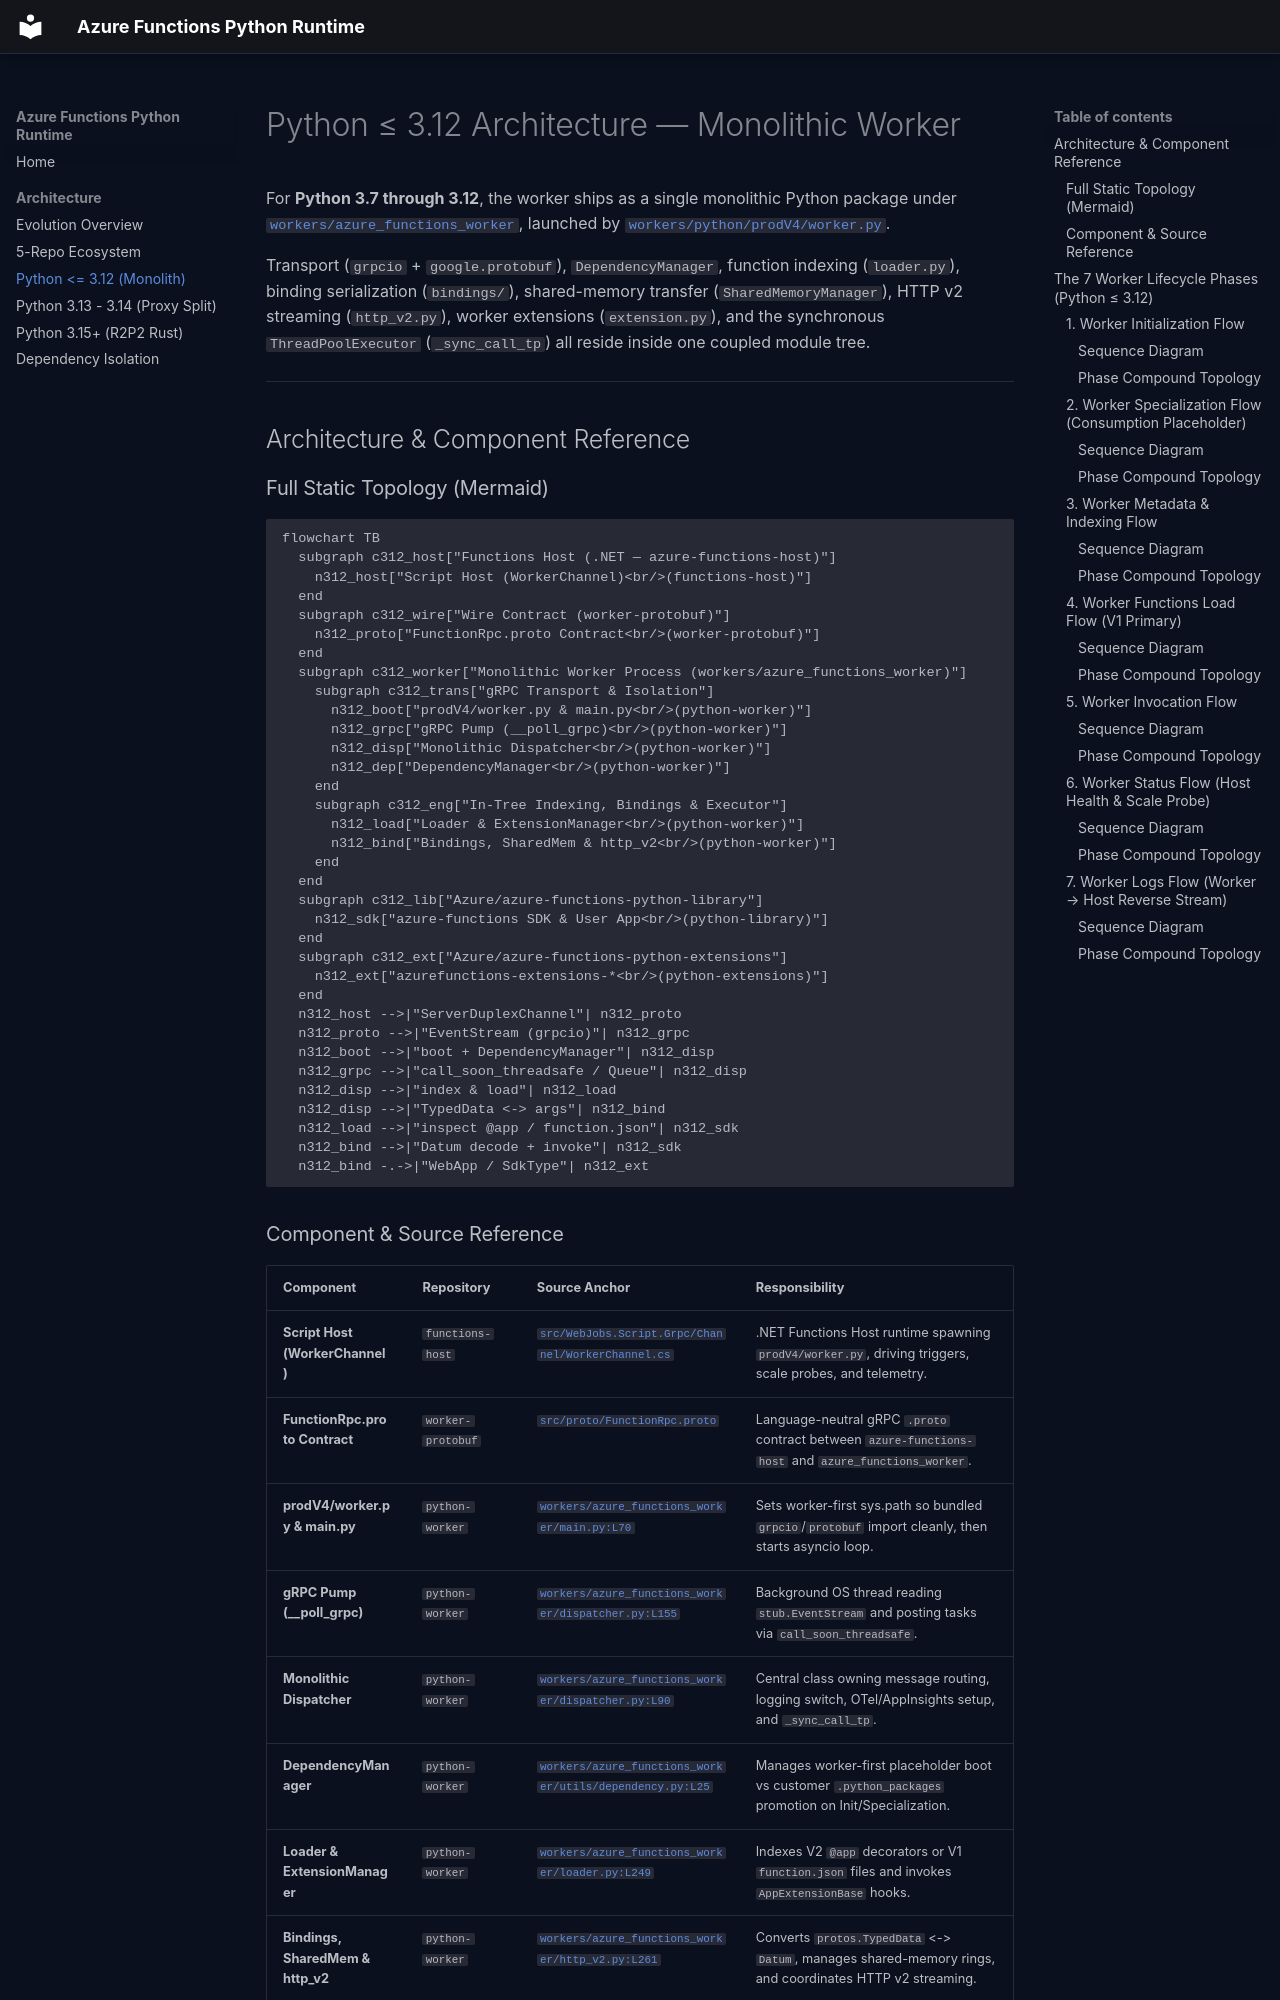

repository: Azure/azure-functions-python-worker · page: architecture/python-312/index.html · generator: mkdocs

# Python ≤ 3.12 Architecture — Monolithic Worker

For **Python 3.7 through 3.12**, the worker ships as a single monolithic Python package under [`workers/azure_functions_worker`](https://github.com/Azure/azure-functions-python-worker/tree/dev/workers/azure_functions_worker), launched by [`workers/python/prodV4/worker.py`](https://github.com/Azure/azure-functions-python-worker/blob/dev/workers/python/prodV4/worker.py).

Transport (`grpcio` + `google.protobuf`), `DependencyManager`, function indexing (`loader.py`), binding serialization (`bindings/`), shared-memory transfer (`SharedMemoryManager`), HTTP v2 streaming (`http_v2.py`), worker extensions (`extension.py`), and the synchronous `ThreadPoolExecutor` (`_sync_call_tp`) all reside inside one coupled module tree.

<div class="arch-atlas-mount" data-era="py312" data-phase="init"></div>

---

## Architecture & Component Reference

<!-- BEGIN AUTO-GENERATED: py312-components -->

### Full Static Topology (Mermaid)

```mermaid
flowchart TB
  subgraph c312_host["Functions Host (.NET — azure-functions-host)"]
    n312_host["Script Host (WorkerChannel)<br/>(functions-host)"]
  end
  subgraph c312_wire["Wire Contract (worker-protobuf)"]
    n312_proto["FunctionRpc.proto Contract<br/>(worker-protobuf)"]
  end
  subgraph c312_worker["Monolithic Worker Process (workers/azure_functions_worker)"]
    subgraph c312_trans["gRPC Transport & Isolation"]
      n312_boot["prodV4/worker.py & main.py<br/>(python-worker)"]
      n312_grpc["gRPC Pump (__poll_grpc)<br/>(python-worker)"]
      n312_disp["Monolithic Dispatcher<br/>(python-worker)"]
      n312_dep["DependencyManager<br/>(python-worker)"]
    end
    subgraph c312_eng["In-Tree Indexing, Bindings & Executor"]
      n312_load["Loader & ExtensionManager<br/>(python-worker)"]
      n312_bind["Bindings, SharedMem & http_v2<br/>(python-worker)"]
    end
  end
  subgraph c312_lib["Azure/azure-functions-python-library"]
    n312_sdk["azure-functions SDK & User App<br/>(python-library)"]
  end
  subgraph c312_ext["Azure/azure-functions-python-extensions"]
    n312_ext["azurefunctions-extensions-*<br/>(python-extensions)"]
  end
  n312_host -->|"ServerDuplexChannel"| n312_proto
  n312_proto -->|"EventStream (grpcio)"| n312_grpc
  n312_boot -->|"boot + DependencyManager"| n312_disp
  n312_grpc -->|"call_soon_threadsafe / Queue"| n312_disp
  n312_disp -->|"index & load"| n312_load
  n312_disp -->|"TypedData <-> args"| n312_bind
  n312_load -->|"inspect @app / function.json"| n312_sdk
  n312_bind -->|"Datum decode + invoke"| n312_sdk
  n312_bind -.->|"WebApp / SdkType"| n312_ext
```
